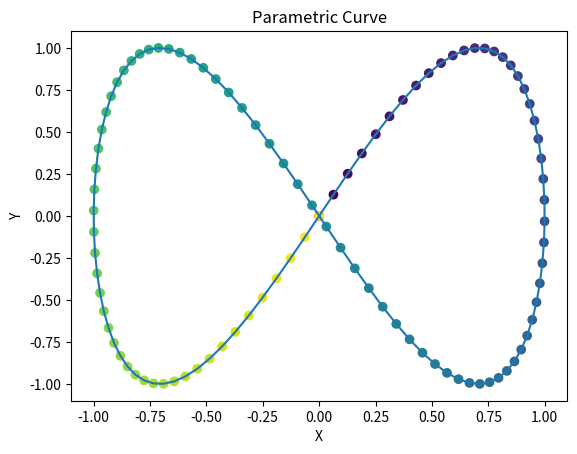

Generate this figure with matplotlib:
import numpy as np
import matplotlib.pyplot as plt

# Generate example data
t = np.linspace(0, 2 * np.pi, 100)
x = np.sin(t)
y = np.sin(2 * t)

# Plot parametric curve
plt.plot(x, y)
plt.scatter(x, y, c=t, cmap='viridis')  # Color points by parameter t
plt.title('Parametric Curve')
plt.xlabel('X')
plt.ylabel('Y')
plt.show()